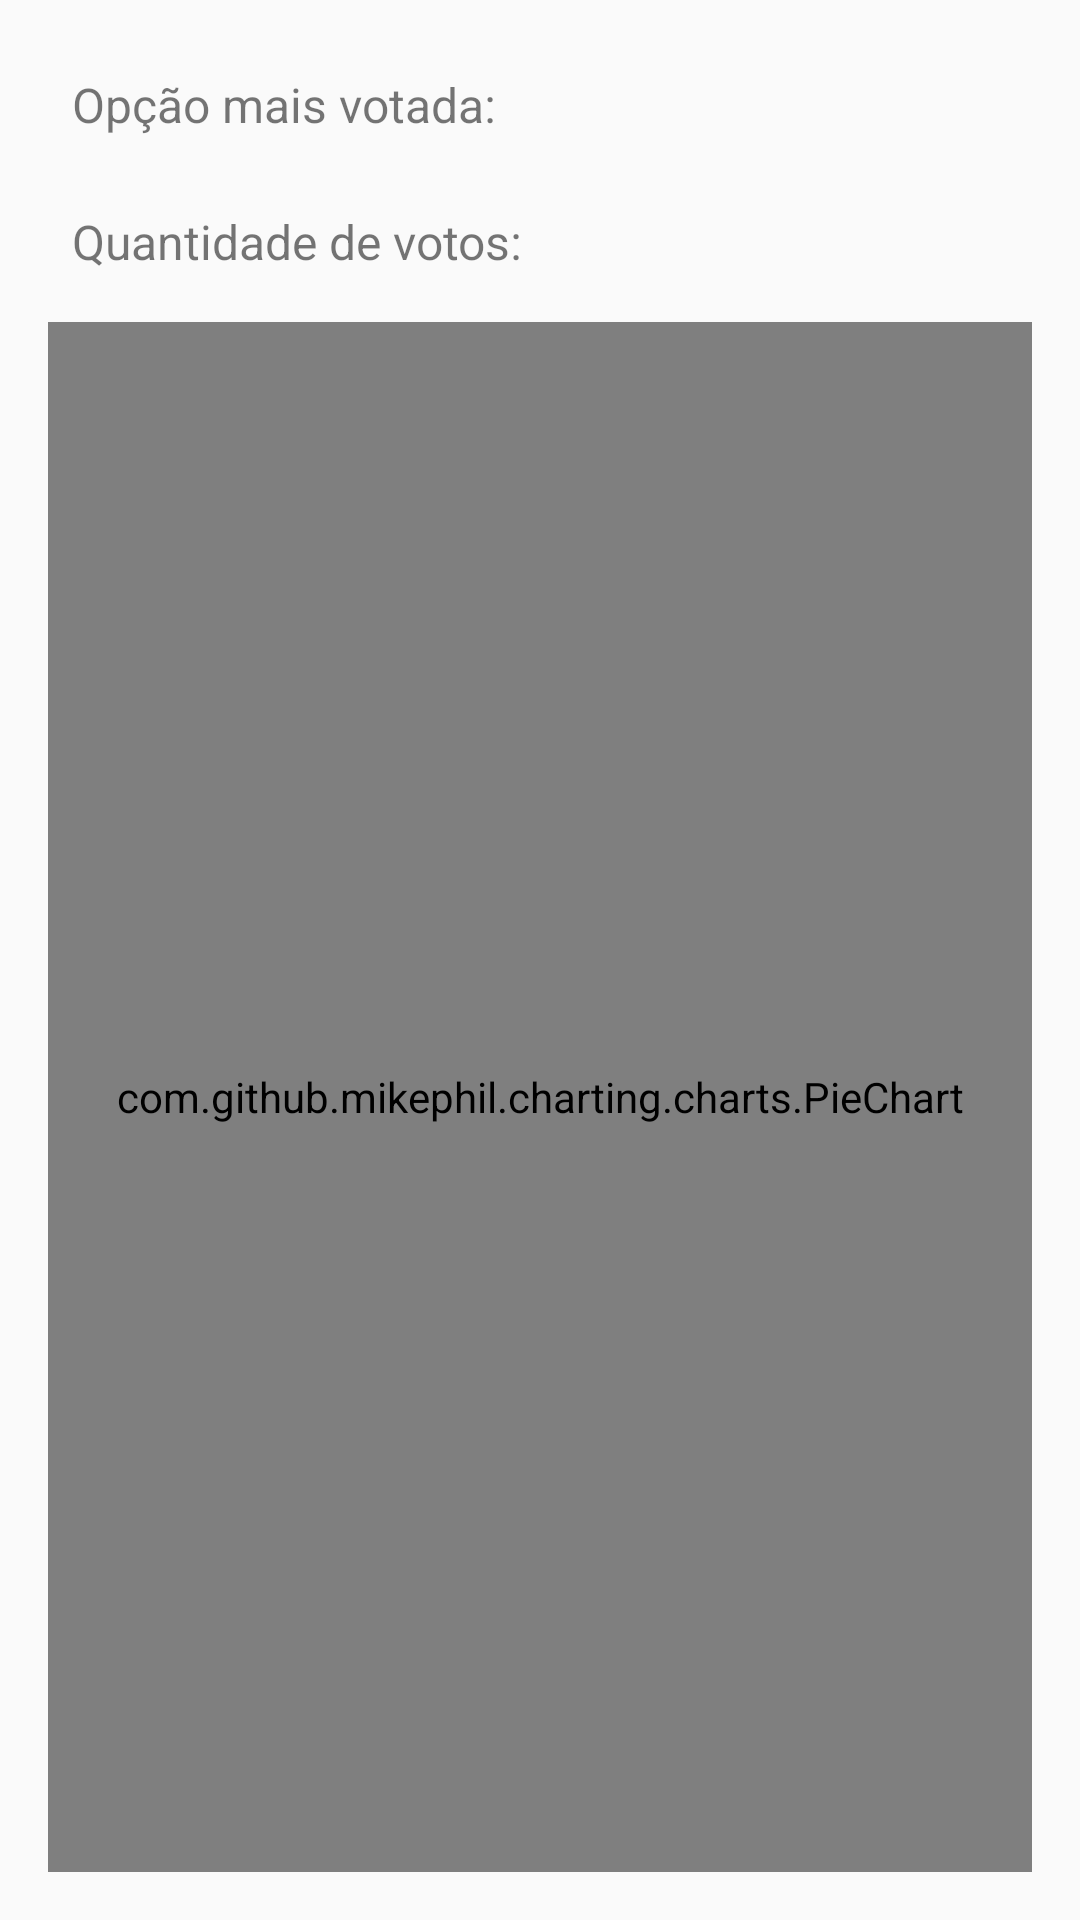

Write the Android layout XML for this screen, with the resource values it uses.
<!-- AndroidManifest.xml: application theme AppTheme -->
<!-- res/layout/activity_poll_result.xml -->
<?xml version="1.0" encoding="utf-8"?>
<android.support.constraint.ConstraintLayout
        xmlns:android="http://schemas.android.com/apk/res/android"
        xmlns:tools="http://schemas.android.com/tools"
        xmlns:app="http://schemas.android.com/apk/res-auto"
        android:layout_width="match_parent"
        android:layout_height="match_parent"
        tools:context=".result.PollResultActivity"
        tools:ignore="MissingConstraints">

    <android.support.constraint.ConstraintLayout
            android:id="@+id/resultContent"
            android:layout_width="match_parent"
            android:layout_height="match_parent">

        <TextView
                android:id="@+id/resultTitle"
                android:layout_width="wrap_content"
                android:layout_height="wrap_content"
                android:textSize="16sp"
                android:layout_margin="24dp"
                android:text="@string/result_most_voted_option"
                app:layout_constraintTop_toTopOf="parent"
                app:layout_constraintStart_toStartOf="parent"/>

        <TextView
                android:id="@+id/resultValue"
                android:layout_width="wrap_content"
                android:layout_height="wrap_content"
                android:textSize="18sp"
                android:layout_margin="24dp"
                app:layout_constraintTop_toTopOf="@id/resultTitle"
                app:layout_constraintBottom_toBottomOf="@id/resultTitle"
                app:layout_constraintEnd_toEndOf="parent"
                app:layout_constraintStart_toEndOf="@id/resultTitle"
                tools:text="Sim (6 votos)"/>

        <TextView
                android:id="@+id/resultVotesNumberTitle"
                android:layout_width="wrap_content"
                android:layout_height="wrap_content"
                android:textSize="16sp"
                android:layout_margin="24dp"
                android:text="@string/result_total_votes_number"
                app:layout_constraintTop_toBottomOf="@id/resultTitle"
                app:layout_constraintStart_toStartOf="parent"/>

        <TextView
                android:id="@+id/resultTotalVotesValue"
                android:layout_width="wrap_content"
                android:layout_height="wrap_content"
                android:textSize="18sp"
                android:layout_margin="24dp"
                app:layout_constraintTop_toTopOf="@id/resultVotesNumberTitle"
                app:layout_constraintBottom_toBottomOf="@id/resultVotesNumberTitle"
                app:layout_constraintEnd_toEndOf="parent"
                app:layout_constraintStart_toEndOf="@id/resultVotesNumberTitle"
                tools:text="10 votos"/>

        <com.github.mikephil.charting.charts.PieChart
                android:id="@+id/pieChart"
                android:layout_width="match_parent"
                android:layout_height="0dp"
                android:layout_margin="16dp"
                app:layout_constraintTop_toBottomOf="@+id/resultVotesNumberTitle"
                app:layout_constraintBottom_toBottomOf="parent"/>


    </android.support.constraint.ConstraintLayout>

    <TextView
            android:id="@+id/resultMajorErrorMessage"
            android:layout_width="wrap_content"
            android:layout_height="wrap_content"
            android:layout_marginStart="24dp"
            android:layout_marginEnd="24dp"
            android:layout_marginBottom="24dp"
            android:gravity="center"
            android:textSize="24sp"
            android:textColor="@android:color/black"
            android:text="@string/result_error_major_message"
            android:visibility="gone"
            app:layout_constraintTop_toTopOf="parent"
            app:layout_constraintBottom_toBottomOf="parent"
            app:layout_constraintStart_toStartOf="parent"
            app:layout_constraintEnd_toEndOf="parent"/>

    <ProgressBar
                android:id="@+id/resultLoading"
                android:layout_width="wrap_content"
                android:layout_height="wrap_content"
                android:visibility="gone"
                app:layout_constraintTop_toTopOf="parent"
                app:layout_constraintBottom_toBottomOf="parent"
                app:layout_constraintStart_toStartOf="parent"
                app:layout_constraintEnd_toEndOf="parent" />

</android.support.constraint.ConstraintLayout>
<!-- resources referenced by this layout -->
<resources>
  <string name="result_error_major_message">Parece que houve uma falha ao procurar por esta votação. Por favor, volte e
          tente novamente\n:(
      </string>
  <string name="result_most_voted_option">Opção mais votada:</string>
  <string name="result_total_votes_number">Quantidade de votos:</string>
  <style name="AppTheme" parent="Theme.AppCompat.Light.DarkActionBar">
          
          <item name="colorPrimary">@color/colorPrimary</item>
          <item name="colorPrimaryDark">@color/colorPrimaryDark</item>
          <item name="colorAccent">@color/colorAccent</item>
      </style>
  <color name="colorPrimary">#008577</color>
  <color name="colorPrimaryDark">#00574B</color>
  <color name="colorAccent">#D81B60</color>
</resources>
